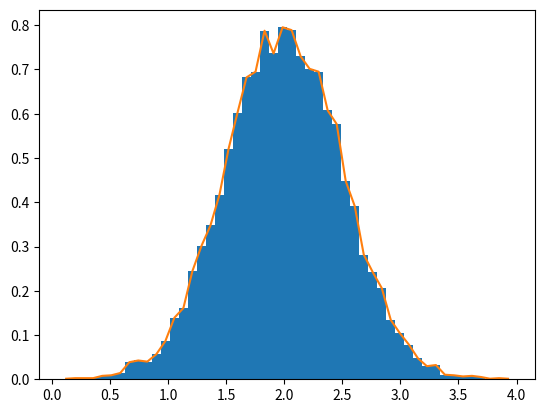

This figure's Python source:
import numpy as np
rg = np.random.default_rng(1)
import matplotlib.pyplot as plt

mu, sigma = 2, 0.5
v = rg.normal(mu, sigma, 10000)

plt.hist(v, bins=50, density=True)
(n, bins) = np.histogram(v, bins=50, density=True)
plt.plot(.5 * (bins[1:] + bins[:-1]), n)
plt.show()
